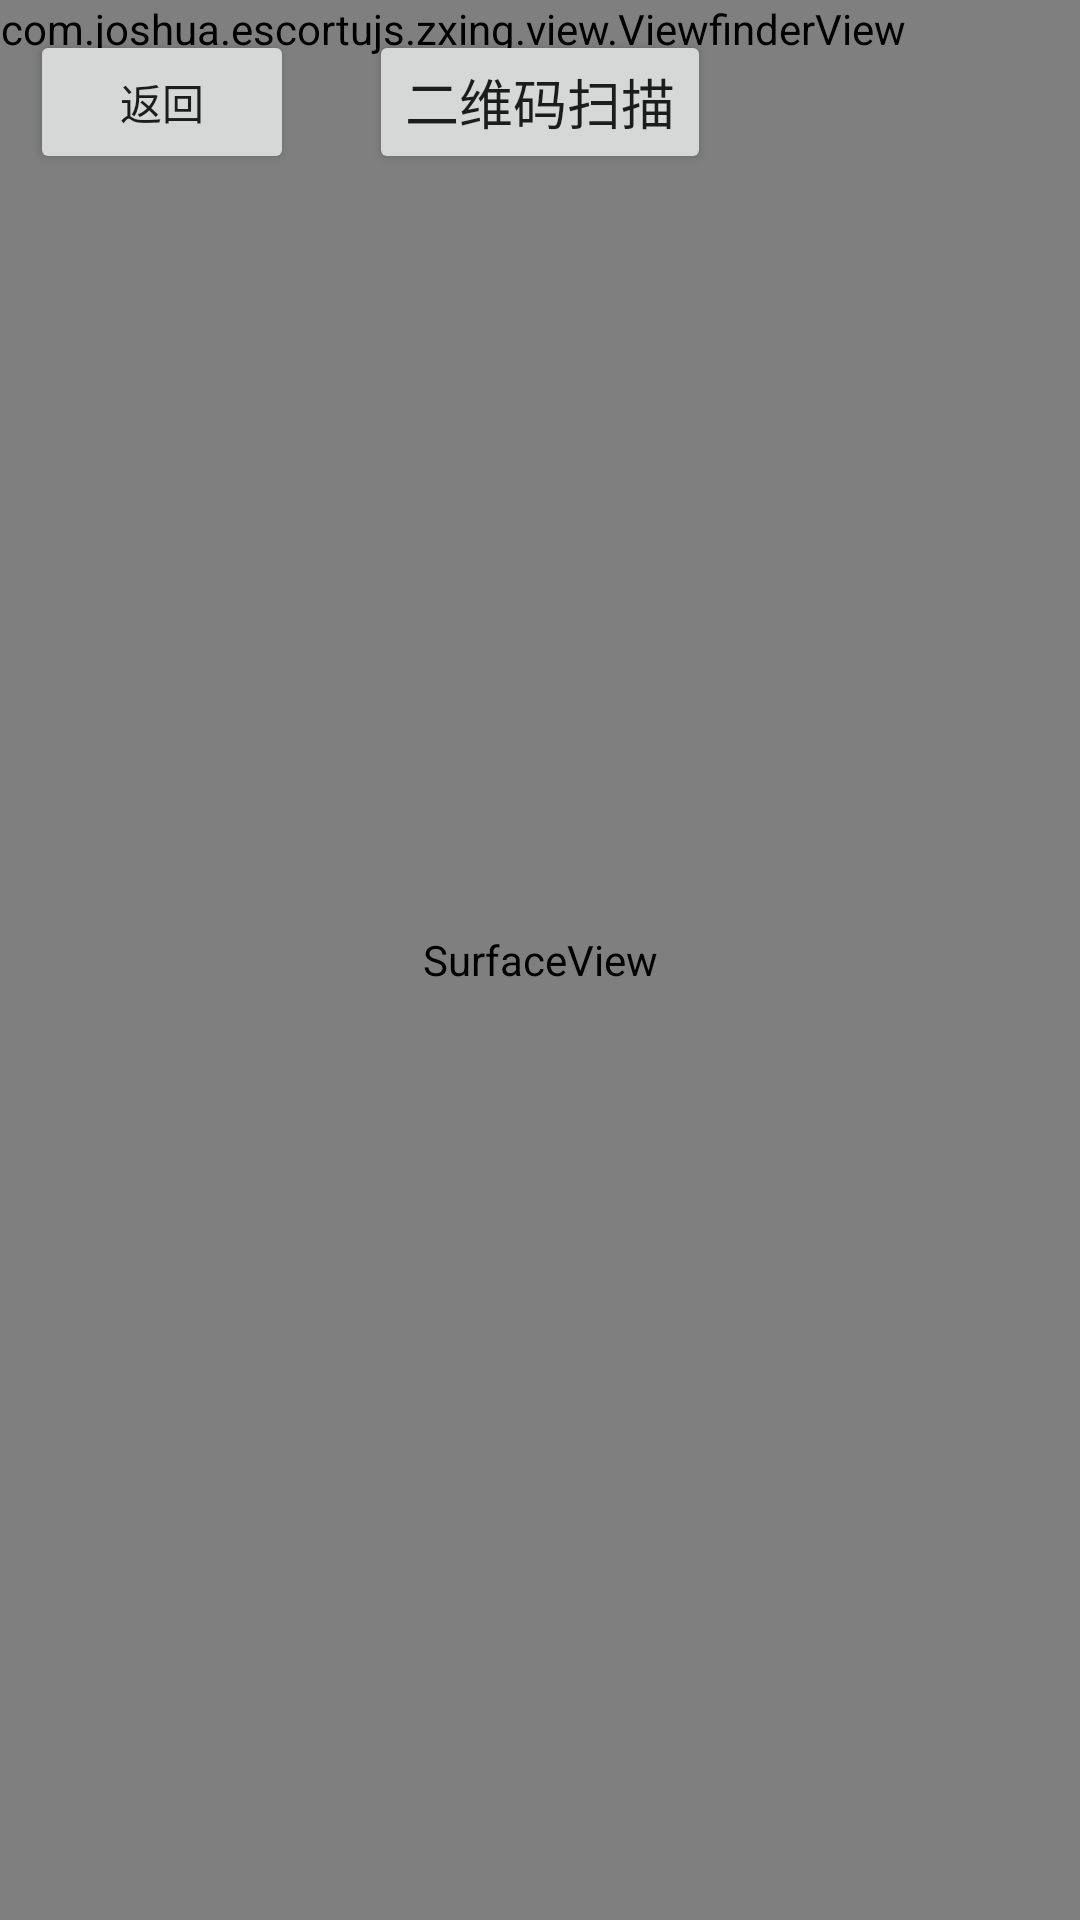

Reconstruct the res/layout file that produces this screen, plus the resources it refers to.
<!-- AndroidManifest.xml: application theme AppTheme -->
<!-- res/layout/activity_scan.xml -->
<?xml version="1.0" encoding="utf-8"?>
<FrameLayout xmlns:android="http://schemas.android.com/apk/res/android"
    android:layout_width="fill_parent"
        android:layout_height="fill_parent" >

    <RelativeLayout
        android:layout_width="fill_parent"
        android:layout_height="fill_parent" >

        <SurfaceView
            android:id="@+id/preview_view"
            android:layout_width="fill_parent"
            android:layout_height="fill_parent"
            android:layout_gravity="center" />

        <com.joshua.escortujs.zxing.view.ViewfinderView
            android:id="@+id/viewfinder_view"
            android:layout_width="wrap_content"
            android:layout_height="wrap_content" />
        <include
            android:id="@+id/include1"
            android:layout_width="fill_parent"
            android:layout_height="wrap_content"
            android:layout_alignParentTop="true"
            layout="@layout/activity_title" />

    </RelativeLayout>

</FrameLayout>
<!-- res/layout/activity_title.xml (included above) -->
<?xml version="1.0" encoding="utf-8"?>
<RelativeLayout xmlns:android="http://schemas.android.com/apk/res/android"
    android:layout_width="fill_parent"
    android:layout_height="wrap_content"
    >

    <Button
        android:layout_margin="10dp"
        android:id="@+id/button_back"
        android:layout_width="wrap_content"
        android:layout_height="wrap_content"
        android:text="@string/back"
        android:layout_centerVertical="true"
        />

    <Button
        android:clickable="false"
        android:id="@+id/btn_title"
        android:layout_width="wrap_content"
        android:layout_height="wrap_content"
        android:text="@string/scan_QR"
        android:textSize="18sp"
        android:layout_centerVertical="true"
        android:layout_centerHorizontal="true" />

</RelativeLayout>
<!-- resources referenced by this layout -->
<resources>
  <string name="back">返回</string>
  <string name="scan_QR">二维码扫描</string>
  <style name="AppTheme" parent="Theme.AppCompat.Light.DarkActionBar">
          
          <item name="colorPrimary">@color/colorPrimary</item>
          <item name="colorPrimaryDark">@color/colorPrimaryDark</item>
          <item name="colorAccent">@color/colorAccent</item>
      </style>
  <color name="colorPrimary">#3F51B5</color>
  <color name="colorPrimaryDark">#303F9F</color>
  <color name="colorAccent">#FF4081</color>
</resources>
